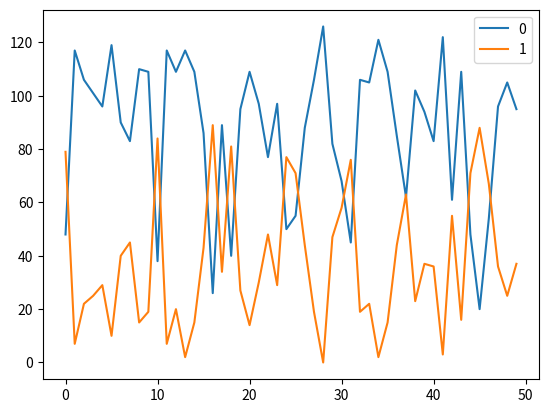

Here is the Python script that generated this plot:
# %%
# *********************************************
'''
El archivo contiene las 3 clases: Animal, Tablero, Mundo.
Tablero quedó idéntica a la que dieron en la clase, pero Animal y Mundo tiene varios cambios.
Cuando edité algo en estas clases, le puse "Agregado"

Además, al final hay una clase que se llama Experimentos.

Utilizando una instancia de Experimentos creé dos funciones:

1) multiples_simulaciones():
    Realiza un Experimento y arroja conclusiones luego de realizar múltiples simulaciones
    Imprime un gráfico suavizado con las especies sobrevivintes

2) imprimir_tableros():
    Realiza un Experimento con una simulación, e imprime en consola una vez por segundo el status de tablero.

Ambas funciones se ejecutan desde if __name__ == '__main__'
'''
# *********************************************
import time
import os
import random
from random import choice
import matplotlib.pyplot as plt
import pandas as pd
from collections import Counter

class Animal(object):
    creatura = []
    """docstring for Animal"""
    def __init__(self):
        # super(Animal, self).__init__()
        self.reproducciones_pendientes = 4
        self.edad = 0
        self.sexo = None # Posible mejora para que no se puedan reproducir dos del mismo sexo
        self.energia = self.energia_maxima
        self.es_reproductore = False
        self.creatura.append("")
        self.creacion = str(len(self.creatura))

    def pasar_un_ciclo(self):
        self.energia -= 1 # Se puede restar si no llega a comer
        self.edad += 1
        # Agregado: Ejercicio 10.19: Alcanzando la madurez
        if self.reproducciones_pendientes > 0 and self.edad > 1: #
            self.es_reproductore = True

    def en_vida(self):
        return (self.edad <= self.edad_maxima) and self.energia > 0

    def tiene_hambre(self):
        """Acá se puede poner comportamiento para que no tenga hambre todo el tiempo
        debería depender de la diferencia entre su nivel de energía y su energía máxima:"""
        # Agregado: Definí que solo tienen hambre si su energía actual es la mitad de su máxima
        return self.energia <= self.energia_maxima // 2

    def es_leon(self):
        return False

    def es_antilope(self):
        return False

    # Agregado
    def especie(self):
        if self.es_antilope():
            esp = "Antílope"
        elif self.es_leon():
            esp = "León"
        return esp

    def puede_reproducir(self):
        return self.es_reproductore

    def tener_cria(self):
        """Acá se puede poner comportamiento que sucede al tener cria para evitar que tengamás de una cria por ciclo, etc"""
        self.reproducciones_pendientes -= 1
        # Agregado
        self.es_reproductore = False

    def reproducirse(self, vecinos, lugares_libres):
        pos = None
        if vecinos:
            animal = random.choice(vecinos)
            if lugares_libres:
                # Agregado: Ejercicio 10.18: Acotando la reproducción
                if self.puede_reproducir() and animal.puede_reproducir():
                    animal.tener_cria()
                    self.tener_cria()
                    # print(f'{self.__repr__()} tuvo cria con {animal.__repr__()}')
                    pos = random.choice(lugares_libres)
        return pos

    def alimentarse(self, animales_vecinos = None):
        self.energia = self.energia_maxima
        return None

    def moverse(self, lugares_libres):
        pos = None
        if lugares_libres:
            pos = random.choice(lugares_libres)
        return pos

    def fila_str(self):
        return f"{self.edad:>3d}    {self.energia:>3d}/{self.energia_maxima:<3d}       {self.es_reproductore!s:<5}"

    def __format__(self):
        return self.__repr__()

    def __str__(self):
        return self.__repr__()


class Leon(Animal):
    """docstring for Leon"""
    def __init__(self):
        self.energia_maxima = 6
        self.edad_maxima = 10
        super(Leon, self).__init__()

    def es_leon(self):
        return True

    def alimentarse(self, animales_vecinos):
        # Se alimenta si puede e indica la posición del animal que se pudo comer
        pos = None
        if self.tiene_hambre(): # no está lleno
            presas_cercanas = [ (pos,animal) for (pos, animal) in animales_vecinos if animal.es_antilope() ]
            if presas_cercanas: # y hay presas cerca
                super(Leon, self).alimentarse()
                (pos, animal) = random.choice(presas_cercanas)
                # print(f'{self.__repr__()} se comió a {animal.__repr__()}')
        return pos

    # Agregado
    def reproducirse(self, vecinos, lugares_libres):
        pos = None
        # Solo se puede reproducir con alguien de su misma especie
        vecinos = [v for v in vecinos if v.es_leon()]
        pos = super(Leon, self).reproducirse(vecinos, lugares_libres)
        return pos

    def __repr__(self):
        return "L"
        return "L_{}".format(self.creacion)


class Antilope(Animal):
    """docstring for Antilope"""
    def __init__(self):
        self.energia_maxima = 10
        self.edad_maxima = 6
        super(Antilope, self).__init__()
        self.reproducciones_pendientes = 3

    def es_antilope(self):
        return True

    # Agregado
    def reproducirse(self, vecinos, lugares_libres):
        pos = None
        # Solo se puede reproducir con alguien de su misma especie
        vecinos = [v for v in vecinos if v.es_antilope()]
        pos = super(Antilope, self).reproducirse(vecinos, lugares_libres)
        return pos

    def __repr__(self):
        return "A"
        return "A_{}".format(self.creacion)

# *********************************************

class Tablero(object):
    """docstring for Tablero"""
    # constructor
    def __init__(self, filas, columnas):
        super(Tablero, self).__init__()
        self.filas = filas
        self.columnas = columnas
        self.posiciones = {}
        self.n_posiciones_libres = self.filas * self.columnas

    # modificadores
    def ubicar(self,  pos, elem):
        if not self.ocupada(pos):
            self.n_posiciones_libres -= 1
        self.posiciones[pos] = elem
        return pos in self.posiciones

    def retirar(self, pos):
        self.n_posiciones_libres += 1
        return self.posiciones.pop(pos)

    def mover(self, p_origen, p_destino):
        self.ubicar(p_destino, self.retirar(p_origen))

    # getters
    def posicion(self, pos):
        return self.posiciones[pos]

    def ocupada(self,  pos):
        return pos in self.posiciones

    def libre(self,  pos):
        return pos not in self.posiciones

    def elementos(self):
        return list(self.posiciones.values())

    def n_filas(self):
        return self.filas

    def n_columnas(self):
        return self.columnas

    # modificadores complejos
    def ubicar_en_posicion_vacia(self, elem):
        if not self.hay_posiciones_libres():
            raise RuntimeError("Estás intentado agregar algo al tablero y está lleno")
        pos = choice(self.posiciones_libres())
        self.ubicar(pos, elem)


    # consultas
    def hay_posiciones_libres(self):
        return self.n_posiciones_libres > 0
        # return len(self.posiciones) <  self.filas * self.columnas

    def posiciones_ocupadas(self):
        res = []
        for f in range(self.filas):
            for c in range(self.columnas):
                if self.ocupada((f,c)):
                    res.append((f,c))
        return res

    def posiciones_libres(self):
        res = []
        for f in range(self.filas):
            for c in range(self.columnas):
                if self.libre((f,c)):
                    res.append((f,c))
        return res


    def posiciones_vecinas_libre(self, pos):
        res = self.posiciones_vecinas(pos)
        res = [ p for p in res if self.libre(p)]
        return res

    def posiciones_vecinas_con_ocupantes(self, pos):
        res = self.posiciones_vecinas(pos)
        res = [ (p, self.posicion(p)) for p in res if self.ocupada(p)]
        return res

    # auxiliar
    def posiciones_vecinas(self, pos):
        desp=[(-1, -1), (-1, 0), (-1, 1),(0, 1), (1, 1), (1, 0),(1, -1), (0, -1)]
        for i in range(len(desp)):
            f = (desp[i][0] + pos[0])
            c = (desp[i][1] + pos[1])
            desp[i] = (f, c)
        desp = [ (f,c) for f,c in desp if (0<=f and f<self.filas) and (0<=c and c<self.columnas) ]
        return desp

    # impresion
    def __repr__(self):
        res = ""
        for f in range(self.filas-1,-1,-1):
            for c in range(self.columnas):
                res += f"{(str(self.posiciones[(f,c)]) if (f,c) in self.posiciones else '-'):^3}"
            res += "\n"
        return res

# *********************************************

def print_debug(msg, print_flag=False):
    if print_flag:
        print(msg)

class Mundo(object):
    """docstring for Mundo"""

    def __init__(self, columnas, filas, n_leones, n_antilopes, debug=False):
        super(Mundo, self).__init__()

        self.debug = debug

        self.ciclo = 0
        self.tablero = Tablero(filas, columnas)
        self.llenar_mundo(n_leones, n_antilopes)

    def llenar_mundo(self, n_leones, n_antilopes):
        for _ in range(n_leones):
            if self.tablero.hay_posiciones_libres():
                print_debug("ubicando un leon", self.debug)
                self.tablero.ubicar_en_posicion_vacia(Leon())
        for _ in range(n_antilopes):
            if self.tablero.hay_posiciones_libres():
                print_debug("ubicando un Antilope", self.debug)
                self.tablero.ubicar_en_posicion_vacia(Antilope())

    def cant_leones(self):
        return sum([1 for x in self.tablero.elementos() if x.es_leon()])

    def cant_antilopes(self):
        return sum([1 for x in self.tablero.elementos() if x.es_antilope()])

    def etapa_movimiento(self):
        print_debug(f"Iniciando Movimiento en ciclo {self.ciclo}", self.debug)
        for p in self.tablero.posiciones_ocupadas():
            animal = self.tablero.posicion(p)

            posiciones_libres = self.tablero.posiciones_vecinas_libre(p)
            nueva_posicion = animal.moverse(posiciones_libres)
            if nueva_posicion:
                self.tablero.mover(p, nueva_posicion)

    def etapa_alimentacion(self):
        print_debug(f"Iniciando Alimentación en ciclo {self.ciclo}", self.debug)
        for p in self.tablero.posiciones_ocupadas():
            animal = self.tablero.posicion(p)
            animales_cercanos = self.tablero.posiciones_vecinas_con_ocupantes(p)
            desplazo = animal.alimentarse(animales_cercanos)
            if desplazo:
                # Agregado. Si el que comió fue León, quitamos al animal en desplazo
                # Alguien más deberá ocuparse de retirarlo del mundo
                if animal.es_leon():
                    self.tablero.retirar(desplazo)
                self.tablero.ubicar(desplazo, self.tablero.retirar(p))

    # Agregado. Ejercicio 10.17: Etapa de reproducción
    def etapa_reproduccion(self):
        print_debug(f"Iniciando Reproducción en ciclo {self.ciclo}", self.debug)
        for p in self.tablero.posiciones_ocupadas():
            animal = self.tablero.posicion(p)
            animales_cercanos = self.tablero.posiciones_vecinas_con_ocupantes(p)
            vecinos = [ v for _,v in animales_cercanos]
            lugares_libres = self.tablero.posiciones_libres()
            pos = animal.reproducirse(vecinos, lugares_libres)
            if pos:
                if animal.es_antilope():
                    self.tablero.ubicar_en_posicion_vacia(Antilope())
                elif animal.es_leon():
                    self.tablero.ubicar_en_posicion_vacia(Leon())

    def cerrar_un_ciclo(self):
        print_debug(f"Concluyendo ciclo {self.ciclo}", self.debug)
        for p in self.tablero.posiciones_ocupadas():
            animal = self.tablero.posicion(p)
            animal.pasar_un_ciclo() #envejecer, consumir alimento
            if not animal.en_vida():
                self.tablero.retirar(p)
        self.ciclo += 1

    def pasar_un_ciclo(self):
        self.etapa_movimiento()
        self.etapa_alimentacion()
        self.etapa_reproduccion()
        self.cerrar_un_ciclo()

    def __repr__(self):
        res = str(self.tablero)
        res += f"\nEstamos en la ciclo {self.ciclo}"
        res += f"\nCon {self.cant_leones()} Leones, y {self.cant_antilopes()} Antilopes."
        if False:
            res += '\nEspecie   Posicion   años  energia   puede_reproduc\n'
            for p in self.tablero.posiciones_ocupadas():
                animal = self.tablero.posicion(p)
                res += f'{"Leon    " if animal.es_leon() else "Antilope"} {str(p):^10s} {animal.fila_str()}\n'

        return res

    def __str__(self):
        return self.__repr__()

    def listaanimales(self):
        res = []
        for p in self.tablero.posiciones_ocupadas():
            animal = self.tablero.posicion(p)
            res.append(animal.especie())

        return res

# *********************************************

class Experimentos:
    def __init__(self,columnas = 12,filas = 6,n_leones = 4,n_antilopes = 25,
                ciclos = 20, simulaciones = 100, imprime_tableros = False):
        '''Se crea un experimento con todos los parámetros enviados y se ejecutan las simulaciones'''
        self.columnas = columnas
        self.filas = filas
        self.n_leones = n_leones
        self.n_antilopes = n_antilopes
        self.ciclos = ciclos
        self.simulaciones = simulaciones
        self.imprime_tableros = imprime_tableros
        self.ejecuta_simulaciones()
    
    def crea_mundo(self):
        '''Crea un mundo para cada simulación'''
        self.mundo = Mundo(self.columnas, self.filas, self.n_leones, self.n_antilopes)
    
    def simula_ciclos(self):
        '''Simula los ciclos dentro de una simulación y retorna una tupla
            con los antílopes y leones sobrevivientes al final de los ciclos'''
        self.crea_mundo()
        for i in range(self.ciclos):
            '''Si estamos en la simulación de imprimir tablero, lo hace en la consola'''
            if self.imprime_tableros:
                os.system("cls")
                print("Ciclo:", i+1)
                print(self.mundo.tablero)
                print("*" * 20)
                leones = (len([ elem for elem in self.mundo.tablero.elementos() if elem.es_leon()]))
                antilopes = (len([ elem for elem in self.mundo.tablero.elementos() if elem.es_antilope()]))
                print(f'Leones: {leones}. Antílopes: {antilopes}')
                time.sleep(0.5)
            self.mundo.pasar_un_ciclo()
        lista_de_animales = self.mundo.listaanimales()
        leones_antilopes = {'Antílope':0, 'León':0}
        for ani in lista_de_animales:
            leones_antilopes[ani] +=1
        return tuple(leones_antilopes.values())  # tupla(antilopes sobrevivientes, leones sobrevivientes)  
    
    def ejecuta_simulaciones(self):
        '''Para cada simulación, llama a simula_ciclos y guarda los resultados en tupla en una lista'''
        self.finales = []
        for _ in range(self.simulaciones):
            self.finales.append(self.simula_ciclos())
        return self.finales #lista[tuplas(antilopes sobrevivientes, leones sobrevivientes)]
    
    def obtiene_finales(self):
        '''Retorna la lista de tuplas generadas en ejecuta_simulaciones()'''
        return self.finales
    
    def obtiene_antilopes(self):
        '''Retorna una lista de Antílopes sobrevivientes al final de las simulaciones'''
        antilopes = []
        for f in self.obtiene_finales():
            antilopes.append(f[0])
        return antilopes 
    
    def obtiene_leones(self):
        '''Retorna una lista de Leones sobrevivientes al final de las simulaciones'''
        leones = []
        for f in self.obtiene_finales():
            leones.append(f[1])
        return leones 
    
    def promedio_antilopes(self):
        '''Promedio de Antílopes sobrevivientes en todas las simulaciones'''
        return sum(self.obtiene_antilopes()) / len(self.obtiene_antilopes())
    
    def promedio_leones(self):
        '''Promedio de Leones sobrevivientes en todas las simulaciones'''
        return sum(self.obtiene_leones()) / len(self.obtiene_leones())
    
    def al_menos_un_antilope(self):
        '''Cantidad de simulaciones con al menos un Antílope sobrevivientes'''
        return len([_ for _ in self.obtiene_antilopes() if _ > 0])
    
    def antilopes_extinguidos(self):
        '''Cantidad de simulaciones con Antílopes extinguidos'''
        return len([_ for _ in self.obtiene_antilopes() if _ == 0])
    
    def al_menos_un_leon(self):
        '''Cantidad de simulaciones con al menos un León sobrevivientes'''
        return len([_ for _ in self.obtiene_leones() if _ > 0])
    
    def leones_extinguidos(self):
        '''Cantidad de simulaciones con Leones extinguidos'''
        return len([_ for _ in self.obtiene_leones() if _ == 0])
    
    def extinguidos(self):
        '''Cantidad de simulaciones con Leones O Antílopes extinguidos'''
        return len([(a,l) for a,l in self.obtiene_finales() if a == 0 or l == 0])
    
    def todos_extintos(self):
        '''Cantidad de simulaciones con Leones Y Antílopes extinguidos'''
        return len([(a,l) for a,l in self.obtiene_finales() if a == 0 and l == 0])
    
    def print_titular(self):
        '''Retorna titular'''
        return f'Resultados para {self.simulaciones} simulaciones\n{"*"*15}'
    
    def print_maximos(self):
        '''Retorna máximos sobrevivientes para cada especie'''
        return ''
        return f'Máximo de Antílopes sobrevivientes: {max(self.obtiene_antilopes())}\n'\
        f'Máximo de Leones sobrevivientes: {max(self.obtiene_leones())}\n{"*"*15}'
    
    def print_promedios(self):
        '''Retorna promedio de sobrevivientes para cada especie'''
        return f'Promedio de Antílopes sobrevivientes: {self.promedio_antilopes()}\n'\
        f'Promedio de Leones sobrevivientes: {self.promedio_leones()}\n{"*"*15}'
    
    def print_al_menos_uno(self):
        '''Retorna simulaciones con sobrevivientes para cada especie'''
        return f'Simulaciones con al menos un Antílope sobreviviente: {self.al_menos_un_antilope()}\n'\
        f'Simulaciones con al menos un León sobreviviente: {self.al_menos_un_leon()}\n{"*"*15}'
    
    def print_extinguidos(self):
        '''Retorna simulaciones con las especies extintas para cada especie'''
        return f'{self.extinguidos()} de {self.simulaciones} simulaciones terminaron con una especie extinta'\
            f'\nEn {self.antilopes_extinguidos()} se extinguieron los antílopes y en {self.leones_extinguidos()} se extinguieron los leones'\
            f'\nEn {self.todos_extintos()} se extinguieron ambas especies\n{"*"*15}'

    def __str__(self):
        return f'Columnas: {self.columnas}, Filas: {self.filas}, n_leones: {self.n_leones}, n_antilopes: {self.n_antilopes}, ciclos: {self.ciclos}, simulaciones: {self.simulaciones}'

    def __repr__(self):
        return f'Experimentos({self.__str__()})'

def multiples_simulaciones():
    '''Crea un experimento e imprime las conclusiones'''
    columnas = 12
    filas = 12
    n_leones = 7
    n_antilopes = 50
    ciclos = 20
    simulaciones = 50
    ensayos = Experimentos(columnas, filas, n_leones, n_antilopes, ciclos, simulaciones)

    antilopes = ensayos.obtiene_antilopes()
    leones = ensayos.obtiene_leones()
   
    valores = [antilopes, leones]
    df_walk_suav = pd.DataFrame(valores)
    df_walk_suav = df_walk_suav.rolling(1, min_periods = 1).mean().T
    df_walk_suav = pd.DataFrame(df_walk_suav)
    df_walk_suav.plot()

    print(ensayos)
    print(ensayos.print_maximos())
    print(ensayos.print_promedios())
    print(ensayos.print_al_menos_uno())
    print(ensayos.print_extinguidos())

def imprimir_tableros():
    '''Crea un experimento con UNA simulación y muestra en pantalla la evolución del tablero'''
    columnas = 12
    filas = 12
    n_leones = 7
    n_antilopes = 30
    ciclos = 20
    simulaciones = 1
    ensayos = Experimentos(columnas, filas, n_leones, n_antilopes, ciclos,simulaciones, True)
    
if __name__ == '__main__':
    
    # imprimir_tableros()
    multiples_simulaciones()
# %%
